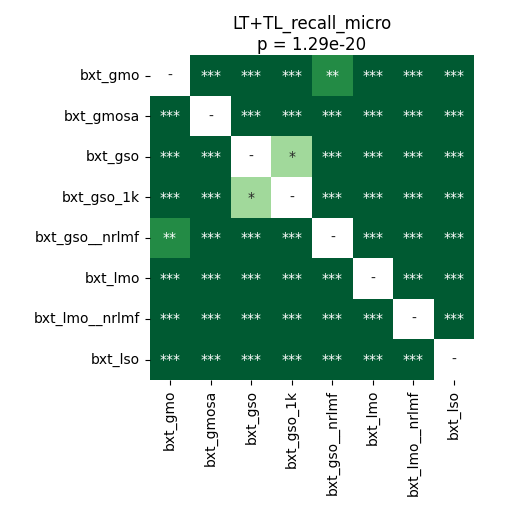

The table this chart was drawn from, first rows:
	bxt_gmo	bxt_gmosa	bxt_gso	bxt_gso_1k	bxt_gso__nrlmf	bxt_lmo	bxt_lmo__nrlmf	bxt_lso
bxt_gmo	1.0	3.286508413461538e-05	3.286508413461538e-05	3.286508413461538e-05	0.003481	3.286508413461538e-05	3.286508413461538e-05	3.286508413461538e-05
bxt_gmosa	3.286508413461538e-05	1.0	3.286508413461538e-05	3.286508413461538e-05	3.286508413461538e-05	3.286508413461538e-05	3.286508413461538e-05	3.286508413461538e-05
bxt_gso	3.286508413461538e-05	3.286508413461538e-05	1.0	0.03354	3.286508413461538e-05	3.286508413461538e-05	3.286508413461538e-05	3.286508413461538e-05
bxt_gso_1k	3.286508413461538e-05	3.286508413461538e-05	0.03354	1.0	3.286508413461538e-05	3.286508413461538e-05	3.286508413461538e-05	3.286508413461538e-05
bxt_gso__nrlmf	0.003481	3.286508413461538e-05	3.286508413461538e-05	3.286508413461538e-05	1.0	3.286508413461538e-05	3.286508413461538e-05	3.286508413461538e-05
bxt_lmo	3.286508413461538e-05	3.286508413461538e-05	3.286508413461538e-05	3.286508413461538e-05	3.286508413461538e-05	1.0	3.286508413461538e-05	3.286508413461538e-05
bxt_lmo__nrlmf	3.286508413461538e-05	3.286508413461538e-05	3.286508413461538e-05	3.286508413461538e-05	3.286508413461538e-05	3.286508413461538e-05	1.0	3.286508413461538e-05
bxt_lso	3.286508413461538e-05	3.286508413461538e-05	3.286508413461538e-05	3.286508413461538e-05	3.286508413461538e-05	3.286508413461538e-05	3.286508413461538e-05	1.0
